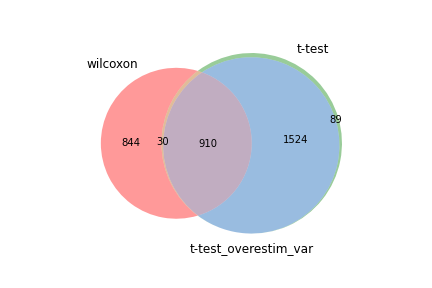

Data behind this chart, as committed beside it:
wilcoxon, t-test, t-test_overestim_var
Rbm3, Hcst, Hcst
Hcst, Rbm3, Rbm3
Ptpn18, Ptpn18, Tpt1
Rps15a, Tpt1, Ptpn18
Tpt1, B2m, B2m
Cd3d, Cd52, Lag3
Cd52, Cd3d, Cd52
B2m, Btg1, Rps15a
Rpl18a, Lag3, Btg1
Cd3g, Rps15a, Cd3d
Fau, Cd3g, Fau
Btg1, Fau, Cd3g
Lag3, Rpl18a, Rpl18a
Cd3e, H2-K1, H2-K1
Il18r1, Il18r1, Il18r1
H2-K1, Srgn, Gimap3
H2-T23, Gimap3, H2-T23
Gimap3, Cd3e, Srgn
Srgn, H2-T23, Cd3e
Gimap4, Gimap4, Ccl5
Fxyd5, Ccl5, Gimap4
Rpl17, Trav14-1, Trav14-1
Rps13, Fxyd5, Ogt
Trav14-1, Ogt, Fxyd5
Rps27, Rpl17, Rpl17
Ccl5, Rps27, Rps27
Rpl34, Trac, Slfn2
Trac, Slfn2, Trac
Ogt, Ifi27l2a, Slfn1
Ifi27l2a, Gm8369, Rps24
Slfn2, Rps24, Ifi27l2a
Pfdn5, Ctsw, Tox
Rps24, Slfn1, Trbv13-3
Gm8369, Rpl34, Rpl34
Rpl24, Trbv13-3, Rps13
Gimap5, Rps13, Gm8369
Ctsw, Pfdn5, Ctsw
S100a4, Pglyrp1, Pfdn5
Pglyrp1, Gimap5, Gimap5
Rps7, Rpl24, Pglyrp1
Shisa5, Tox, Rpl24
Selenow, H2-D1, Bcl2l11
Sh2d2a, S100a4, Ddit4
Ucp2, Shisa5, Foxn3
H2-D1, Rps7, Shisa5
Rpl27, Foxn3, Rps7
Bcl2a1b, Bcl2l11, H2-D1
Trbv13-3, Rps14, Rinl
Rinl, Rinl, Bcl2a1b
Rps14, Bcl2a1b, Bcl2
Ifi203, Selenow, Txnip
Rpl21, Ddit4, Rps14
Cox7a2l, Atxn1, Atxn1
Slfn1, Sh2d2a, Selenow
Atxn1, Txnip, Sh2d2a
Rpl39, Ucp2, S100a4
Rpl30, Bcl2, Il18rap
Rsrp1, Il18rap, Rtp4
Foxn3, Rpl27, Ifi213
Laptm5, Ifi203, Ucp2
... 2,493 more rows
